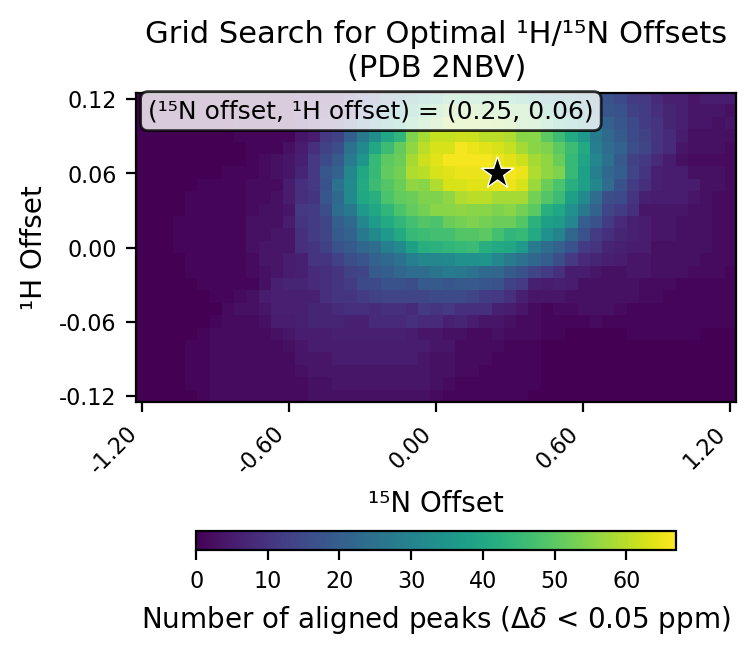

Values plotted in this chart, from the file beside it:
# h_min, -0.12
# h_max, 0.12
# h_step, 0.01
# n_min, -1.2
# n_max, 1.2
# n_step, 0.05
# cutoff, 0.05
h_values, -0.12, -0.11, -0.1, -0.09, -0.08, -0.07, -0.06, -0.05, -0.04, -0.03, -0.02, -0.01, 0.0, 0.01, 0.02, 0.03, 0.04, 0.05, 0.06, 0.07, 0.08, 0.09, 0.1
n_values, -1.2, -1.15, -1.1, -1.05, -1.0, -0.95, -0.9, -0.85, -0.8, -0.75, -0.7, -0.65, -0.6, -0.55, -0.5, -0.45, -0.4, -0.35, -0.3, -0.25, -0.2, -0.15, -0.1
-0.12, 0, 0, 0, 0, 0, 1, 2, 2, 2, 2, 2, 2, 2, 2, 3, 3, 3, 3, 3, 3, 3, 3, 3
-0.11, 0, 0, 0, 0, 1, 1, 2, 2, 2, 2, 2, 2, 2, 2, 3, 3, 4, 4, 4, 4, 4, 4, 4
-0.1, 0, 0, 0, 0, 1, 1, 2, 2, 2, 2, 2, 2, 2, 3, 4, 4, 4, 4, 4, 4, 4, 4, 4
-0.09, 0, 0, 0, 0, 1, 1, 2, 2, 2, 2, 2, 2, 2, 4, 4, 4, 5, 5, 5, 5, 5, 5, 5
-0.08, 0, 0, 0, 0, 1, 1, 2, 2, 2, 2, 2, 2, 3, 4, 5, 5, 5, 5, 5, 5, 5, 5, 5
-0.07, 0, 0, 0, 0, 0, 1, 2, 2, 2, 2, 2, 3, 4, 5, 5, 5, 6, 6, 6, 6, 6, 6, 5
-0.06, 0, 0, 0, 0, 0, 0, 1, 2, 2, 2, 3, 5, 5, 6, 7, 7, 7, 6, 6, 8, 8, 8, 9
-0.05, 0, 0, 0, 0, 0, 0, 0, 2, 3, 3, 4, 6, 6, 6, 7, 7, 8, 9, 9, 8, 9, 9, 8
-0.04, 0, 0, 0, 0, 0, 0, 1, 1, 2, 3, 5, 6, 6, 6, 6, 9, 10, 10, 12, 13, 14, 14, 14
-0.03, 0, 0, 0, 0, 0, 1, 1, 1, 1, 1, 3, 6, 7, 7, 8, 9, 10, 12, 15, 15, 17, 17, 16
-0.02, 0, 0, 0, 0, 1, 1, 1, 1, 1, 2, 3, 4, 5, 6, 8, 9, 10, 13, 14, 19, 20, 22, 24
-0.01, 0, 0, 0, 0, 1, 1, 1, 1, 1, 2, 4, 4, 5, 6, 10, 10, 13, 16, 18, 21, 23, 25, 29
0.0, 0, 0, 0, 1, 1, 1, 1, 1, 1, 3, 4, 4, 4, 9, 10, 13, 17, 19, 22, 24, 29, 32, 38
0.01, 0, 0, 0, 1, 1, 1, 1, 1, 1, 3, 3, 4, 4, 9, 12, 14, 19, 21, 27, 32, 36, 41, 45
0.02, 0, 0, 0, 1, 1, 1, 1, 1, 1, 3, 3, 3, 5, 10, 12, 14, 20, 23, 31, 37, 41, 44, 47
0.03, 0, 0, 0, 0, 1, 1, 1, 1, 1, 2, 3, 3, 4, 11, 12, 16, 24, 27, 36, 40, 44, 48, 51
0.04, 0, 0, 0, 0, 1, 1, 1, 1, 1, 2, 2, 3, 5, 9, 10, 18, 23, 32, 40, 42, 48, 51, 52
0.05, 0, 0, 0, 0, 0, 1, 1, 1, 1, 2, 2, 2, 5, 9, 11, 17, 25, 32, 41, 46, 49, 52, 56
0.06, 0, 0, 0, 0, 0, 0, 0, 1, 1, 1, 2, 3, 4, 7, 11, 18, 21, 31, 40, 45, 51, 53, 59
0.07, 0, 0, 0, 0, 0, 0, 0, 0, 0, 1, 2, 3, 4, 6, 11, 15, 19, 28, 35, 45, 50, 52, 58
0.08, 0, 0, 0, 0, 0, 0, 0, 0, 0, 1, 1, 1, 3, 5, 9, 13, 16, 25, 32, 40, 46, 51, 56
0.09, 0, 0, 0, 0, 0, 0, 0, 0, 1, 1, 1, 1, 1, 4, 5, 11, 13, 20, 27, 33, 40, 44, 54
0.1, 0, 0, 0, 0, 0, 0, 0, 0, 1, 1, 1, 1, 1, 3, 5, 8, 9, 14, 24, 29, 35, 41, 46
0.11, 0, 0, 0, 0, 0, 0, 0, 0, 1, 1, 1, 1, 1, 4, 4, 5, 8, 10, 15, 21, 30, 37, 41
0.12, 0, 0, 0, 0, 0, 0, 0, 0, 1, 1, 1, 1, 1, 3, 4, 4, 4, 9, 14, 17, 22, 27, 34
best_n_offset, 0.25
best_h_offset, 0.06
best_count, 67
